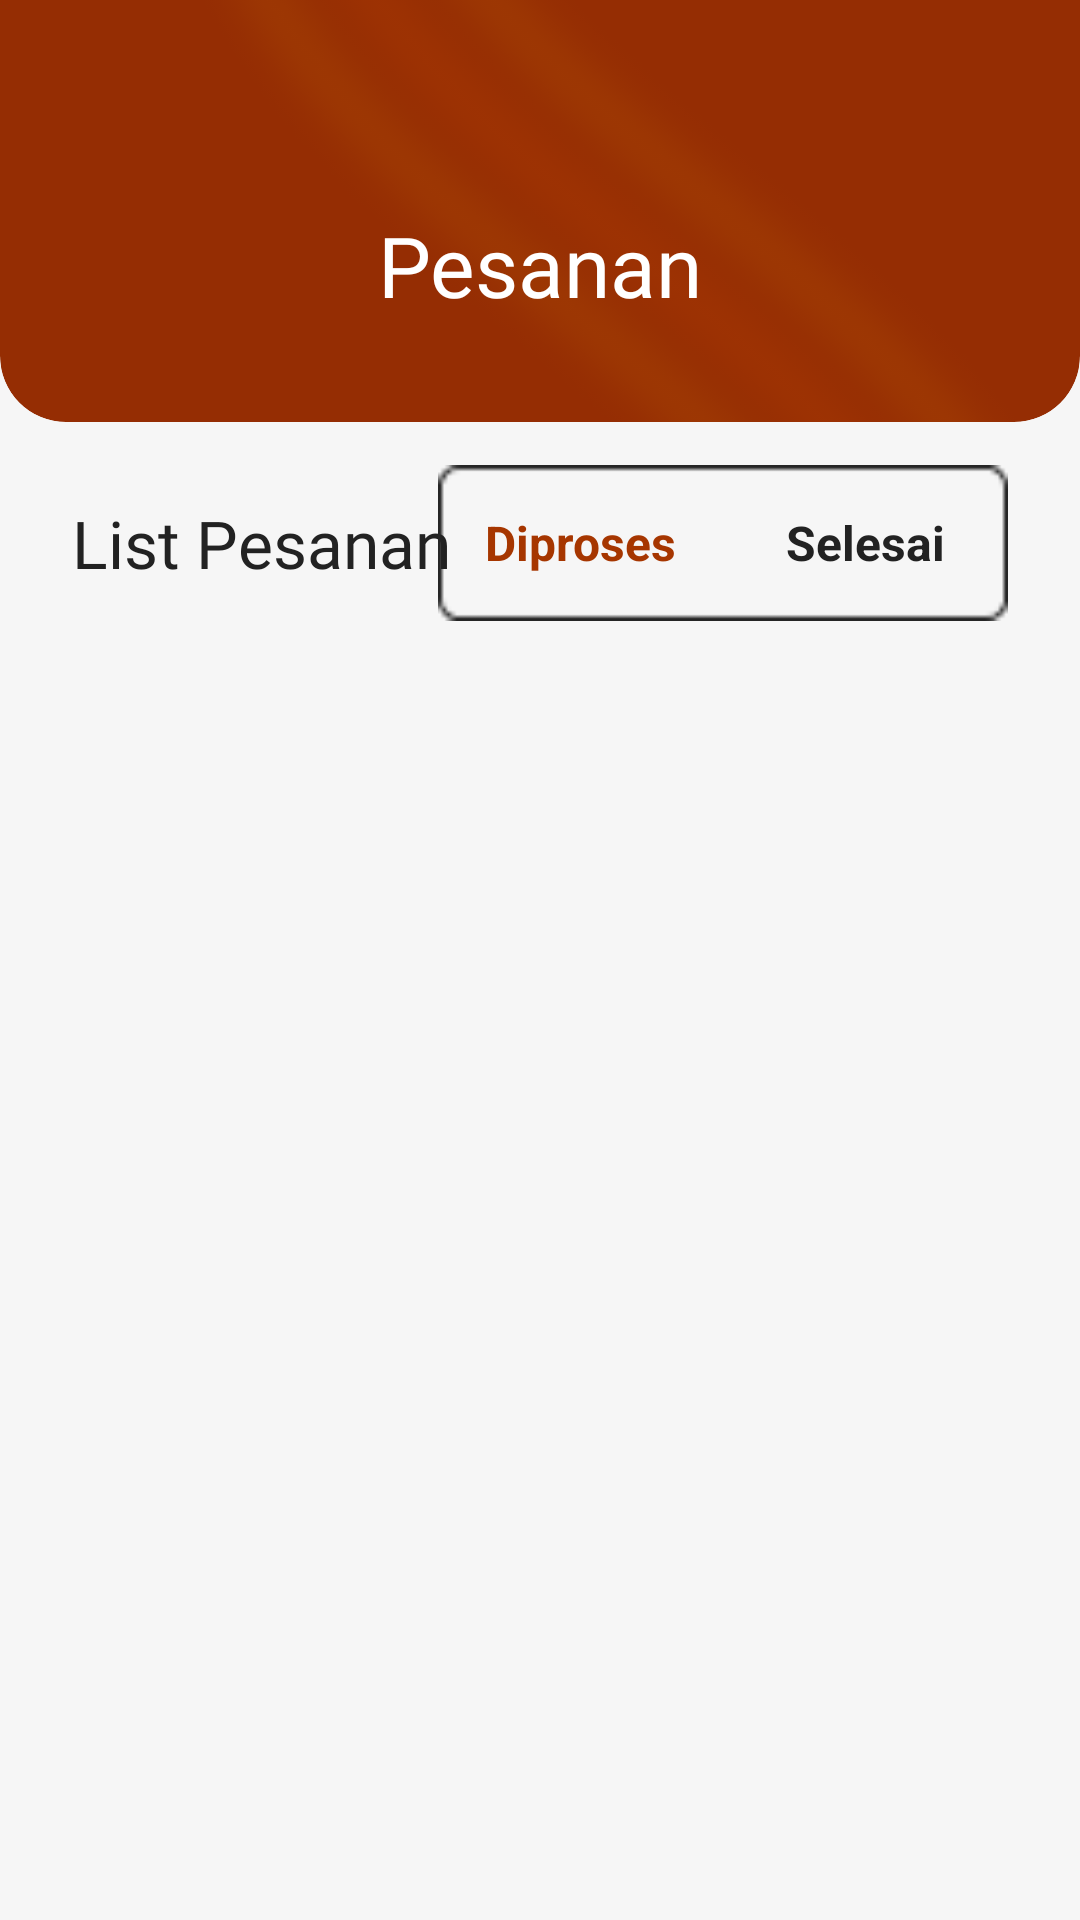

Here is an Android app screen rendered from its layout file. Give the layout XML and the strings, colors and styles it references.
<!-- AndroidManifest.xml: application theme Theme.Warmindone -->
<!-- res/layout/activity_pesananbelum.xml -->
<?xml version="1.0" encoding="utf-8"?>
<androidx.constraintlayout.widget.ConstraintLayout
    xmlns:android="http://schemas.android.com/apk/res/android"
    xmlns:app="http://schemas.android.com/apk/res-auto"
    xmlns:tools="http://schemas.android.com/tools"
    android:layout_width="match_parent"
    android:layout_height="match_parent"
    android:background="#F6F6F6">

    
    <androidx.cardview.widget.CardView
        android:id="@+id/headerCard"
        android:layout_width="match_parent"
        android:layout_height="180dp"
        android:layout_marginTop="-40dp"
        app:cardBackgroundColor="#952D03"
        app:cardCornerRadius="22dp"
        app:cardElevation="0dp"
        app:layout_constraintTop_toTopOf="parent">

        <FrameLayout
            android:layout_width="match_parent"
            android:layout_height="match_parent">

            
            <ImageView
                android:layout_width="match_parent"
                android:layout_height="match_parent"
                android:alpha="0.25"
                android:scaleType="centerCrop"
                android:src="@drawable/bgdashboardadmin" />

            
            <androidx.constraintlayout.widget.ConstraintLayout
                android:layout_width="match_parent"
                android:layout_height="match_parent"
                android:paddingHorizontal="22dp"
                android:paddingTop="75dp">

                
                <ImageView
                    android:id="@+id/btnBack"
                    android:layout_width="42dp"
                    android:layout_height="42dp"
                    android:background="@drawable/bg_circle_white"
                    android:padding="11dp"
                    app:layout_constraintBottom_toBottomOf="parent"
                    app:layout_constraintStart_toStartOf="parent"
                    app:layout_constraintTop_toTopOf="parent"
                    app:tint="#952D03" />

                
                <TextView
                    android:id="@+id/titleText"
                    android:layout_width="wrap_content"
                    android:layout_height="wrap_content"
                    android:fontFamily="@font/montserrat_bold"
                    android:text="Pesanan"
                    android:textColor="@android:color/white"
                    android:textSize="28sp"
                    app:layout_constraintBottom_toBottomOf="parent"
                    app:layout_constraintEnd_toEndOf="parent"
                    app:layout_constraintStart_toStartOf="parent"
                    app:layout_constraintTop_toTopOf="parent" />

            </androidx.constraintlayout.widget.ConstraintLayout>

        </FrameLayout>

    </androidx.cardview.widget.CardView>

    
    <TextView
        android:id="@+id/tvListPesanan"
        android:layout_width="wrap_content"
        android:layout_height="wrap_content"
        android:layout_marginStart="24dp"
        android:layout_marginTop="26dp"
        android:fontFamily="@font/montserrat_bold"
        android:text="List Pesanan"
        android:textColor="#222222"
        android:textSize="22sp"
        app:layout_constraintStart_toStartOf="parent"
        app:layout_constraintTop_toBottomOf="@id/headerCard" />

    
    <LinearLayout
        android:id="@+id/layoutFilter"
        android:layout_width="190dp"
        android:layout_height="52dp"
        android:layout_marginEnd="24dp"
        android:background="@drawable/bg_filter"
        android:gravity="center"
        android:orientation="horizontal"
        app:layout_constraintBottom_toBottomOf="@id/tvListPesanan"
        app:layout_constraintEnd_toEndOf="parent"
        app:layout_constraintTop_toTopOf="@id/tvListPesanan">

        <TextView
            android:id="@+id/tvDiproses"
            android:layout_width="0dp"
            android:layout_height="wrap_content"
            android:layout_weight="1"
            android:gravity="center"
            android:text="Diproses"
            android:textColor="#A63600"
            android:textSize="16sp"
            android:textStyle="bold" />

        <TextView
            android:id="@+id/tvSelesai"
            android:layout_width="0dp"
            android:layout_height="wrap_content"
            android:layout_weight="1"
            android:gravity="center"
            android:text="Selesai"
            android:textColor="#222222"
            android:textSize="16sp"
            android:textStyle="bold" />

    </LinearLayout>

    
    <androidx.recyclerview.widget.RecyclerView
        android:id="@+id/recyclerPesananBelum"
        android:layout_width="0dp"
        android:layout_height="0dp"
        android:layout_marginTop="20dp"
        android:clipToPadding="false"
        android:paddingBottom="20dp"
        app:layout_constraintBottom_toBottomOf="parent"
        app:layout_constraintEnd_toEndOf="parent"
        app:layout_constraintStart_toStartOf="parent"
        app:layout_constraintTop_toBottomOf="@id/tvListPesanan"
        tools:listitem="@layout/pesananbelum_widget" />

</androidx.constraintlayout.widget.ConstraintLayout>
<!-- res/layout/pesananbelum_widget.xml (included above) -->
<?xml version="1.0" encoding="utf-8"?>
<androidx.cardview.widget.CardView
    xmlns:android="http://schemas.android.com/apk/res/android"
    xmlns:app="http://schemas.android.com/apk/res-auto"
    android:layout_width="match_parent"
    android:layout_height="wrap_content"
    android:layout_marginHorizontal="12dp"
    android:layout_marginTop="10dp"
    app:cardCornerRadius="16dp"
    app:cardElevation="2dp"
    app:cardUseCompatPadding="true">

    <LinearLayout
        android:layout_width="match_parent"
        android:layout_height="wrap_content"
        android:background="#FFFFFF"
        android:orientation="vertical"
        android:padding="20dp">

        
        <RelativeLayout
            android:layout_width="match_parent"
            android:layout_height="wrap_content">

            
            <TextView
                android:id="@+id/tvInvoice"
                android:layout_width="wrap_content"
                android:layout_height="wrap_content"
                android:text="INV-1214114"
                android:textColor="#2B2B2B"
                android:textSize="20sp"
                android:fontFamily="@font/montserrat_bold"/>

            
            <TextView
                android:id="@+id/tvStatus"
                android:layout_width="wrap_content"
                android:layout_height="wrap_content"
                android:layout_alignParentEnd="true"
                android:text="Selesai"
                android:textColor="#43A047"
                android:textSize="16sp"
                android:fontFamily="@font/montserrat_semibold"/>

        </RelativeLayout>

        
        <TextView
            android:id="@+id/tvNama"
            android:layout_width="wrap_content"
            android:layout_height="wrap_content"
            android:layout_marginTop="28dp"
            android:text="Fahmi Zaki Achmad"
            android:textColor="#2D2D2D"
            android:textSize="18sp"
            android:fontFamily="@font/montserrat_semibold"/>

        
        <TextView
            android:id="@+id/tvTanggal"
            android:layout_width="wrap_content"
            android:layout_height="wrap_content"
            android:layout_marginTop="2dp"
            android:text="mizama69@gmail.com"
            android:textColor="#9A9A9A"
            android:textSize="14sp"
            android:fontFamily="@font/montserrat_medium"/>

        
        <RelativeLayout
            android:layout_width="match_parent"
            android:layout_height="wrap_content"
            android:layout_marginTop="30dp">

            
            <TextView
                android:id="@+id/tvTotal"
                android:layout_width="wrap_content"
                android:layout_height="wrap_content"
                android:text="Rp, 100.000"
                android:textColor="#A63600"
                android:textSize="22sp"
                android:fontFamily="@font/montserrat_bold"/>

            
            <TextView
                android:id="@+id/tvMetode"
                android:layout_width="wrap_content"
                android:layout_height="34dp"
                android:layout_alignParentEnd="true"
                android:background="@drawable/bg_filter"
                android:gravity="center"
                android:minWidth="74dp"
                android:paddingHorizontal="14dp"
                android:text="Tunai"
                android:textColor="#43A047"
                android:textSize="14sp"
                android:textStyle="bold"/>

        </RelativeLayout>

    </LinearLayout>

</androidx.cardview.widget.CardView>
<!-- resources referenced by this layout -->
<resources>
  <!-- drawable bg_filter: png bitmap (drawable, 468 bytes) -->
  <!-- drawable bgdashboardadmin: png bitmap (drawable, 45797 bytes) -->
  <style name="Theme.Warmindone" parent="Base.Theme.Warmindone" />
  <style name="Base.Theme.Warmindone" parent="Theme.Material3.DayNight.NoActionBar">
          
          
      </style>
</resources>
